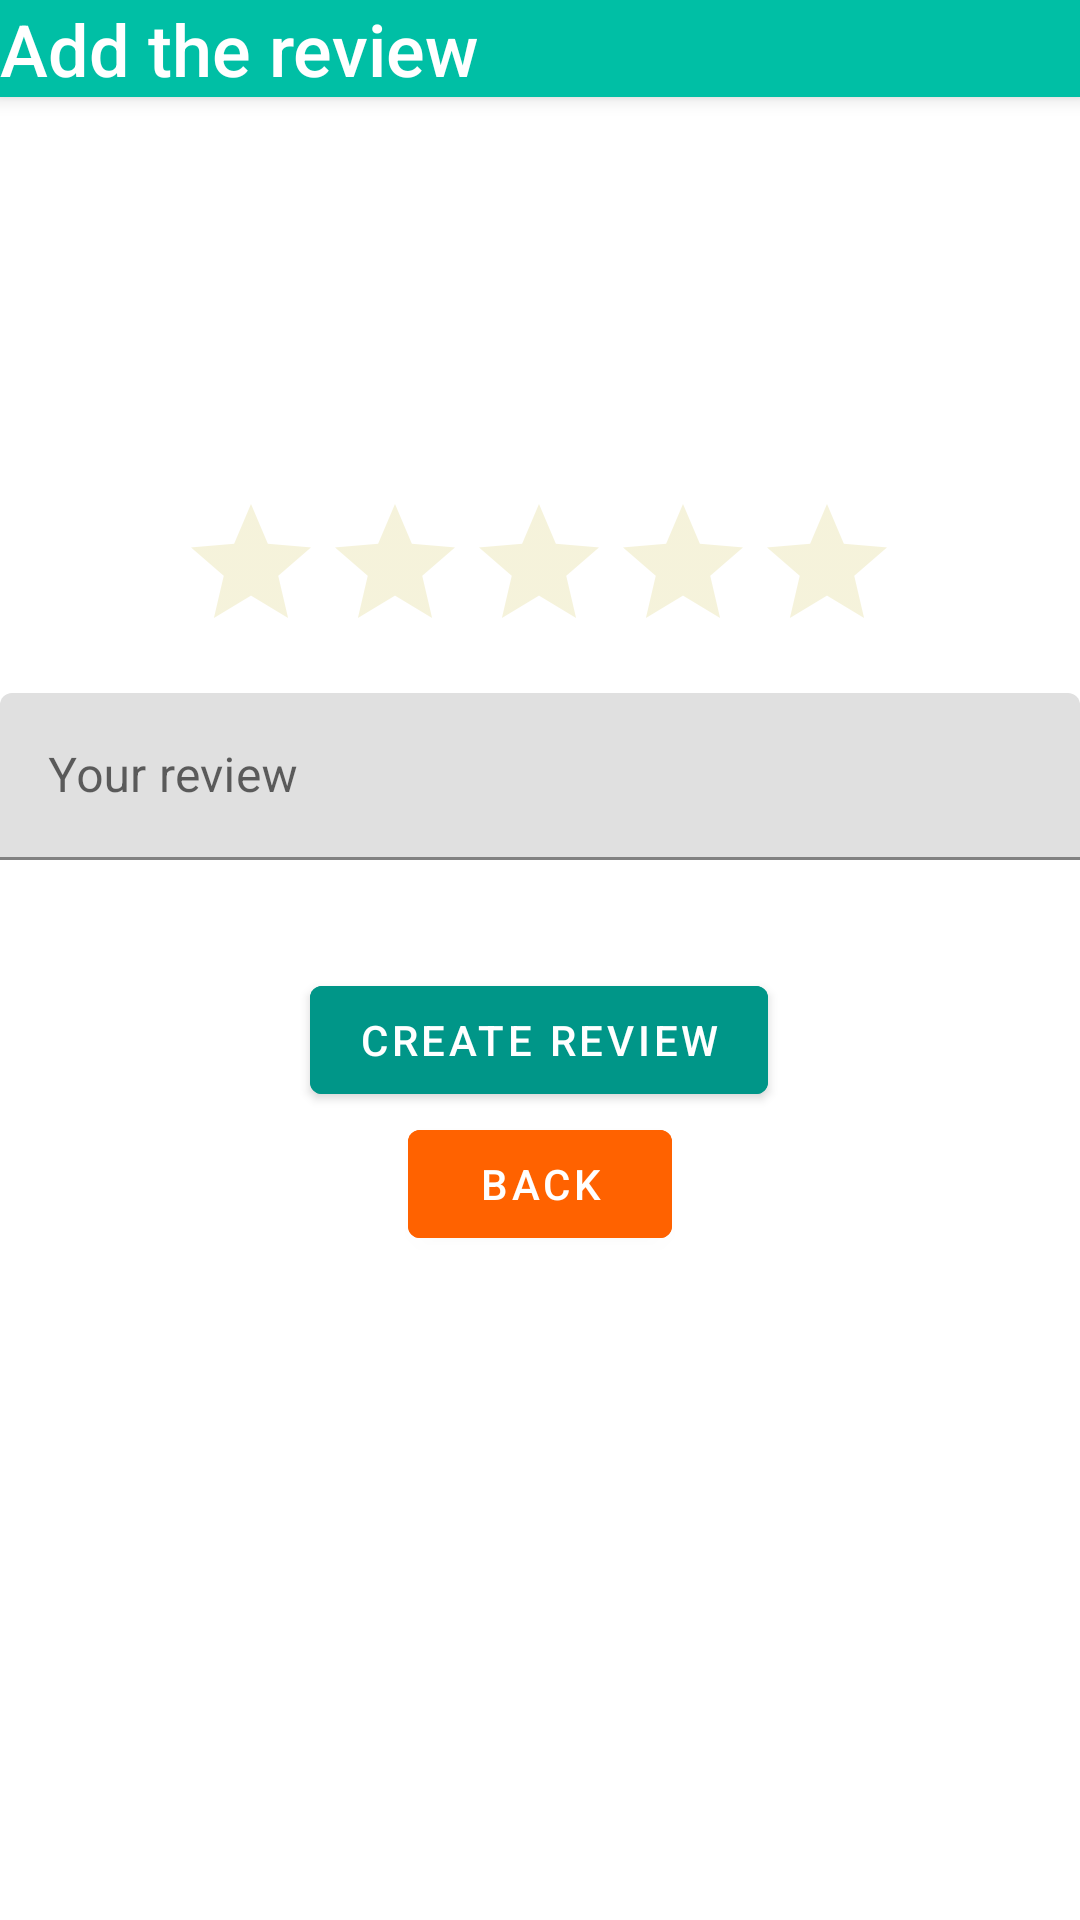

Here is an Android app screen rendered from its layout file. Give the layout XML and the strings, colors and styles it references.
<!-- AndroidManifest.xml: activity theme AppTheme.NoActionBar -->
<!-- res/layout/activity_reviewcreate.xml -->
<?xml version="1.0" encoding="utf-8"?>
<androidx.drawerlayout.widget.DrawerLayout  xmlns:android="http://schemas.android.com/apk/res/android"
    xmlns:app="http://schemas.android.com/apk/res-auto"
    xmlns:tools="http://schemas.android.com/tools"
    android:layout_width="match_parent"
    android:layout_height="match_parent"
    >

    <FrameLayout
        android:layout_width="match_parent"
        android:layout_height="match_parent">
        <ScrollView
            android:layout_width="match_parent"
            android:layout_height="match_parent" >
        <androidx.constraintlayout.widget.ConstraintLayout
            android:id="@+id/linearLayout4"
            android:layout_width="match_parent"
            android:layout_height="535dp">

            <RatingBar
                android:id="@+id/rating"
                android:layout_width="wrap_content"
                android:layout_height="0dp"
                android:layout_marginTop="164dp"
                android:isIndicator="false"
                android:numStars="5"
                android:stepSize="1"
                android:theme="@style/RatingBar"
                app:layout_constraintEnd_toEndOf="parent"
                app:layout_constraintHorizontal_bias="0.497"
                app:layout_constraintStart_toStartOf="parent"
                app:layout_constraintTop_toTopOf="parent" />

            <com.google.android.material.textfield.TextInputLayout
                android:id="@+id/reviewContent"
                android:layout_width="0dp"
                android:layout_height="wrap_content"
                android:layout_marginTop="10dp"
                android:hint="Your review"
                app:layout_constraintEnd_toEndOf="parent"
                app:layout_constraintStart_toStartOf="parent"
                app:layout_constraintTop_toBottomOf="@+id/rating">

                <com.google.android.material.textfield.TextInputEditText
                    android:layout_width="match_parent"
                    android:layout_height="wrap_content"
                    android:maxLength="280"
                    android:maxLines="1"
                    />
            </com.google.android.material.textfield.TextInputLayout>

            <Button
                android:id="@+id/CreateReviewButton"
                android:layout_width="wrap_content"
                android:layout_height="wrap_content"
                android:layout_marginTop="36dp"
                android:backgroundTint="@color/teal_700"
                android:text="CREATE REVIEW"
                app:layout_constraintEnd_toEndOf="parent"
                app:layout_constraintHorizontal_bias="0.498"
                app:layout_constraintStart_toStartOf="parent"
                app:layout_constraintTop_toBottomOf="@+id/reviewContent" />

            <Button
                android:id="@+id/backfromReview"
                android:layout_width="wrap_content"
                android:layout_height="wrap_content"
                android:text="back"
                app:layout_constraintBottom_toBottomOf="parent"
                app:layout_constraintEnd_toEndOf="parent"
                app:layout_constraintStart_toStartOf="parent"
                app:layout_constraintTop_toBottomOf="@+id/CreateReviewButton"
                android:backgroundTint="@color/purple_500"
                />


        </androidx.constraintlayout.widget.ConstraintLayout>
        </ScrollView>

    </FrameLayout>

    <androidx.coordinatorlayout.widget.CoordinatorLayout
        android:layout_width="match_parent"
        android:layout_height="match_parent">

        <com.google.android.material.appbar.AppBarLayout
            android:id="@+id/appBarLayout2"
            android:layout_width="match_parent"
            android:layout_height="wrap_content"
            android:background="#00BFA5">

            <TextView
                android:id="@+id/ReviewTitle"
                android:layout_width="wrap_content"
                android:layout_height="wrap_content"
                android:fontFamily="sans-serif-medium"
                android:text="Add the review"
                android:textColor="@color/white"
                android:textSize="24sp"
                />
        </com.google.android.material.appbar.AppBarLayout>
    </androidx.coordinatorlayout.widget.CoordinatorLayout>

    <com.google.android.material.navigation.NavigationView
        android:id="@+id/nav_view"
        android:layout_width="wrap_content"
        android:layout_height="match_parent"
        android:layout_gravity="start"
        app:menu="@menu/nav_menu"
        app:headerLayout="@layout/nav_header_layout"
        />

</androidx.drawerlayout.widget.DrawerLayout>
<!-- res/layout/nav_header_layout.xml (included above) -->
<?xml version="1.0" encoding="utf-8"?>
<androidx.constraintlayout.widget.ConstraintLayout xmlns:android="http://schemas.android.com/apk/res/android"
    xmlns:app="http://schemas.android.com/apk/res-auto"
    xmlns:tools="http://schemas.android.com/tools"
    android:layout_width="match_parent"
    android:layout_height="wrap_content">

    <TextView
        android:id="@+id/header_name"
        android:layout_width="wrap_content"
        android:layout_height="wrap_content"
        android:layout_marginStart="24dp"
        android:layout_marginTop="24dp"
        android:text="EVENTS APP"
        app:layout_constraintStart_toStartOf="parent"
        app:layout_constraintTop_toTopOf="parent" />

</androidx.constraintlayout.widget.ConstraintLayout>
<!-- resources referenced by this layout -->
<resources>
  <color name="purple_500">#FF6200</color>
  <color name="teal_700">#009688</color>
  <color name="white">#FFFFFF</color>
  <style name="RatingBar" parent="Theme.AppCompat">
          <item name="colorControlNormal">@color/darkYellow</item>
          <item name="colorControlActivated">@color/gold</item>
      </style>
  <style name="AppTheme.NoActionBar" parent="Theme.MaterialComponents.Light.NoActionBar">
  
          <item name="colorPrimary">@color/colorPrimary</item>
          <item name="colorPrimaryDark">@color/colorPrimaryDark</item>
          <item name="colorAccent">@color/colorAccent</item>
          <item name="windowNoTitle">true</item>
          <item name="windowActionBar">false</item>
      </style>
  <color name="darkYellow">#79BAA700</color>
  <color name="gold">#FFE500</color>
  <color name="colorPrimary">#FCFCFC</color>
  <color name="colorPrimaryDark">#AAAABB</color>
  <color name="colorAccent">#CCCCDD</color>
</resources>
